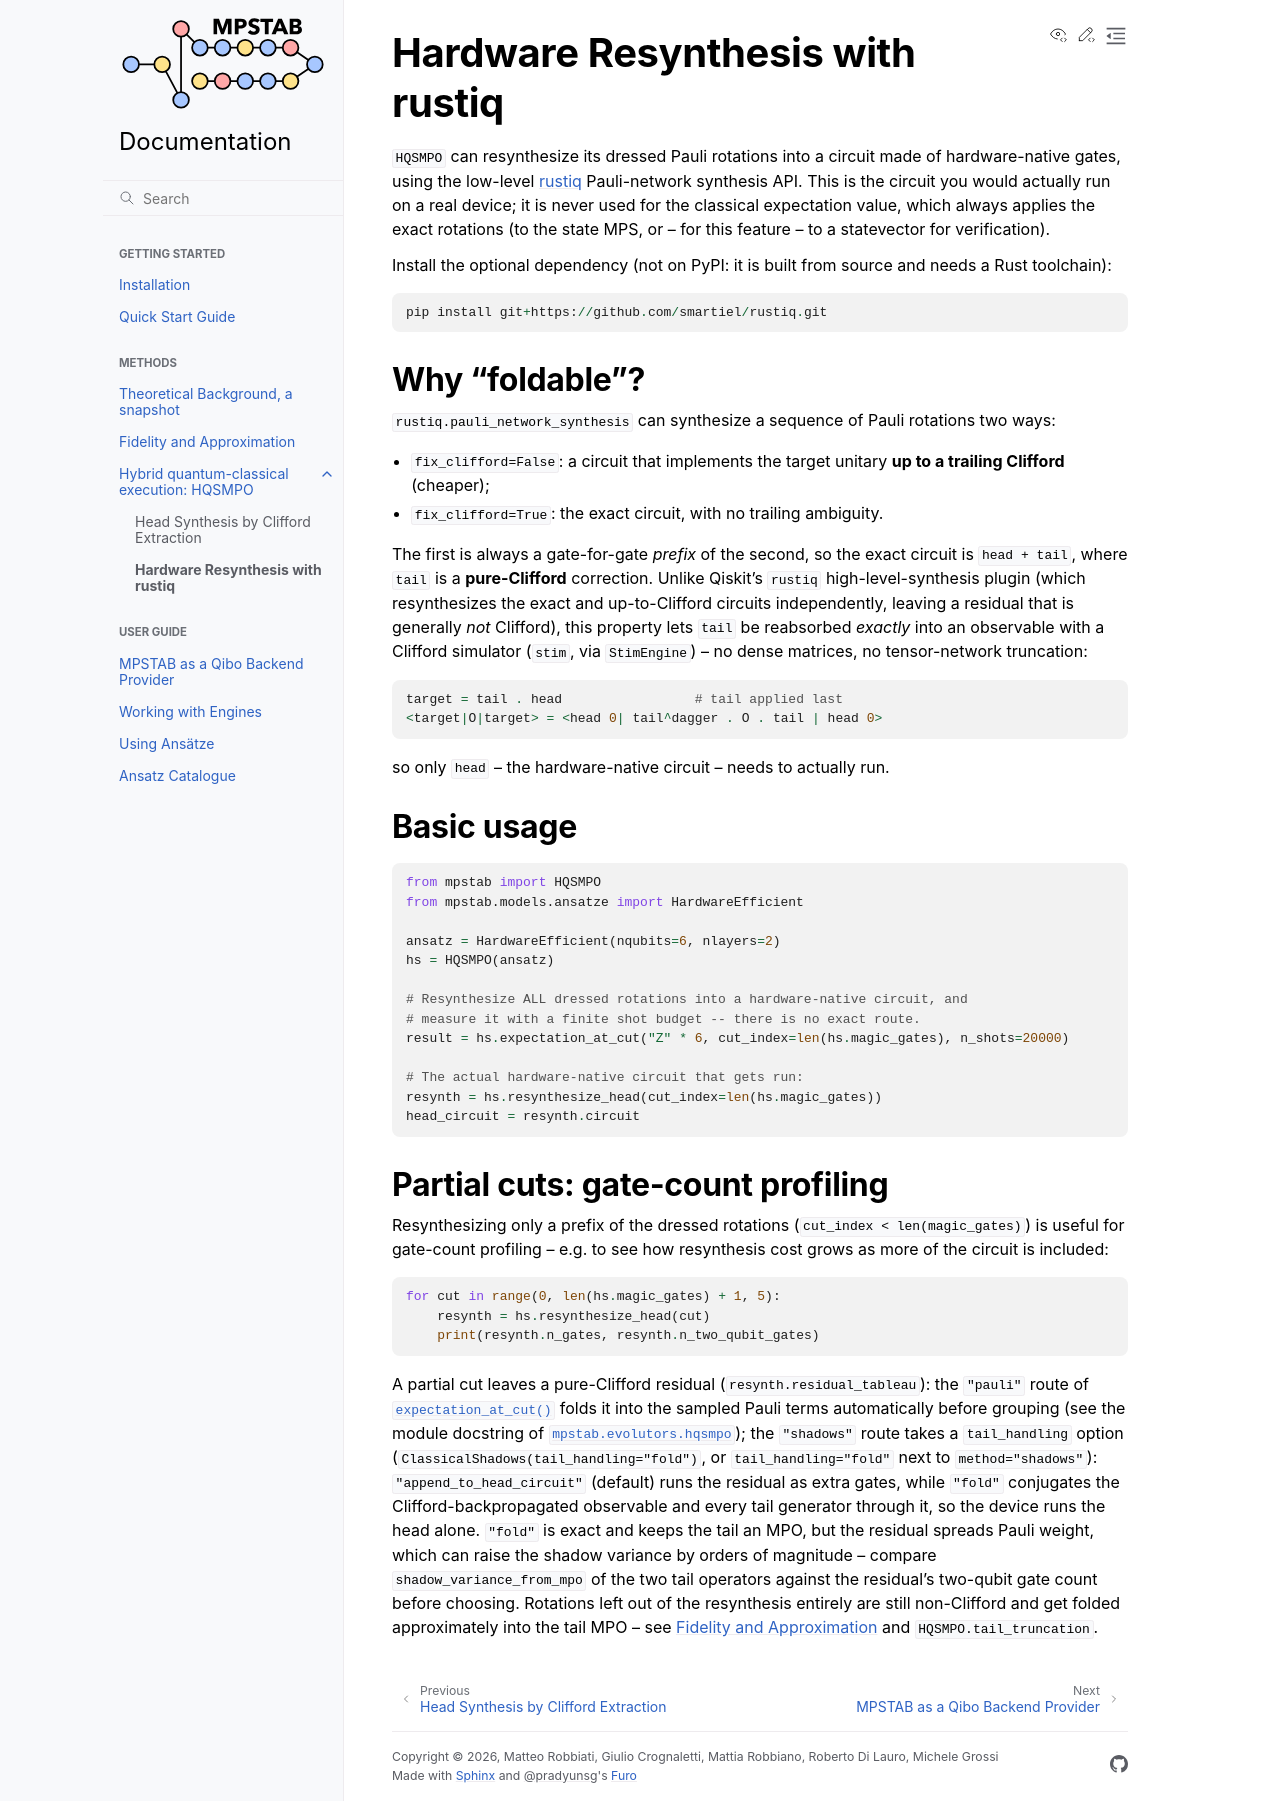

repository: MatteoRobbiati/mpstab · page: methods/hqsmpo/rustiq_resynthesis.html · generator: sphinx

Hardware Resynthesis with rustiq
=================================

``HQSMPO`` can resynthesize its dressed Pauli rotations into a circuit
made of hardware-native gates, using the low-level `rustiq
<https://github.com/smartiel/rustiq>`_ Pauli-network synthesis API. This is
the circuit you would actually run on a real device; it is never used for the
classical expectation value, which always applies the exact rotations (to the
state MPS, or -- for this feature -- to a statevector for verification).

Install the optional dependency (not on PyPI: it is built from source and needs a Rust toolchain)::

    pip install git+https://github.com/smartiel/rustiq.git

Why "foldable"?
---------------

``rustiq.pauli_network_synthesis`` can synthesize a sequence of Pauli
rotations two ways:

- ``fix_clifford=False``: a circuit that implements the target unitary **up
  to a trailing Clifford** (cheaper);
- ``fix_clifford=True``: the exact circuit, with no trailing ambiguity.

The first is always a gate-for-gate *prefix* of the second, so the exact
circuit is ``head + tail``, where ``tail`` is a **pure-Clifford** correction.
Unlike Qiskit's ``rustiq`` high-level-synthesis plugin (which resynthesizes
the exact and up-to-Clifford circuits independently, leaving a residual that
is generally *not* Clifford), this property lets ``tail`` be reabsorbed
*exactly* into an observable with a Clifford simulator (``stim``, via
``StimEngine``) -- no dense matrices, no tensor-network truncation:

.. code-block:: python

    target = tail . head                 # tail applied last
    <target|O|target> = <head 0| tail^dagger . O . tail | head 0>

so only ``head`` -- the hardware-native circuit -- needs to actually run.

Basic usage
-----------

.. code-block:: python

    from mpstab import HQSMPO
    from mpstab.models.ansatze import HardwareEfficient

    ansatz = HardwareEfficient(nqubits=6, nlayers=2)
    hs = HQSMPO(ansatz)

    # Resynthesize ALL dressed rotations into a hardware-native circuit, and
    # measure it with a finite shot budget -- there is no exact route.
    result = hs.expectation_at_cut("Z" * 6, cut_index=len(hs.magic_gates), n_shots=20000)

    # The actual hardware-native circuit that gets run:
    resynth = hs.resynthesize_head(cut_index=len(hs.magic_gates))
    head_circuit = resynth.circuit

Partial cuts: gate-count profiling
-----------------------------------

Resynthesizing only a prefix of the dressed rotations (``cut_index <
len(magic_gates)``) is useful for gate-count profiling -- e.g. to see how
resynthesis cost grows as more of the circuit is included:

.. code-block:: python

    for cut in range(0, len(hs.magic_gates) + 1, 5):
        resynth = hs.resynthesize_head(cut)
        print(resynth.n_gates, resynth.n_two_qubit_gates)

A partial cut leaves a pure-Clifford residual (``resynth.residual_tableau``): the
``"pauli"`` route of :meth:`~mpstab.evolutors.hqsmpo.HQSMPO.expectation_at_cut`
folds it into the sampled Pauli terms automatically before grouping (see the
module docstring of :mod:`mpstab.evolutors.hqsmpo`); the ``"shadows"``
route takes a ``tail_handling`` option
(``ClassicalShadows(tail_handling="fold")``, or ``tail_handling="fold"`` next to
``method="shadows"``):
``"append_to_head_circuit"`` (default) runs the residual as extra gates, while
``"fold"`` conjugates the Clifford-backpropagated observable and every tail
generator through it, so the
device runs the head alone. ``"fold"`` is exact and keeps the tail an MPO, but
the residual spreads Pauli weight, which can raise the shadow variance by
orders of magnitude -- compare ``shadow_variance_from_mpo`` of the two tail
operators against the residual's two-qubit gate count before choosing. Rotations left out of the resynthesis entirely are
still non-Clifford and get folded approximately into the tail MPO -- see
:doc:`../fidelity_and_approximation` and ``HQSMPO.tail_truncation``.
